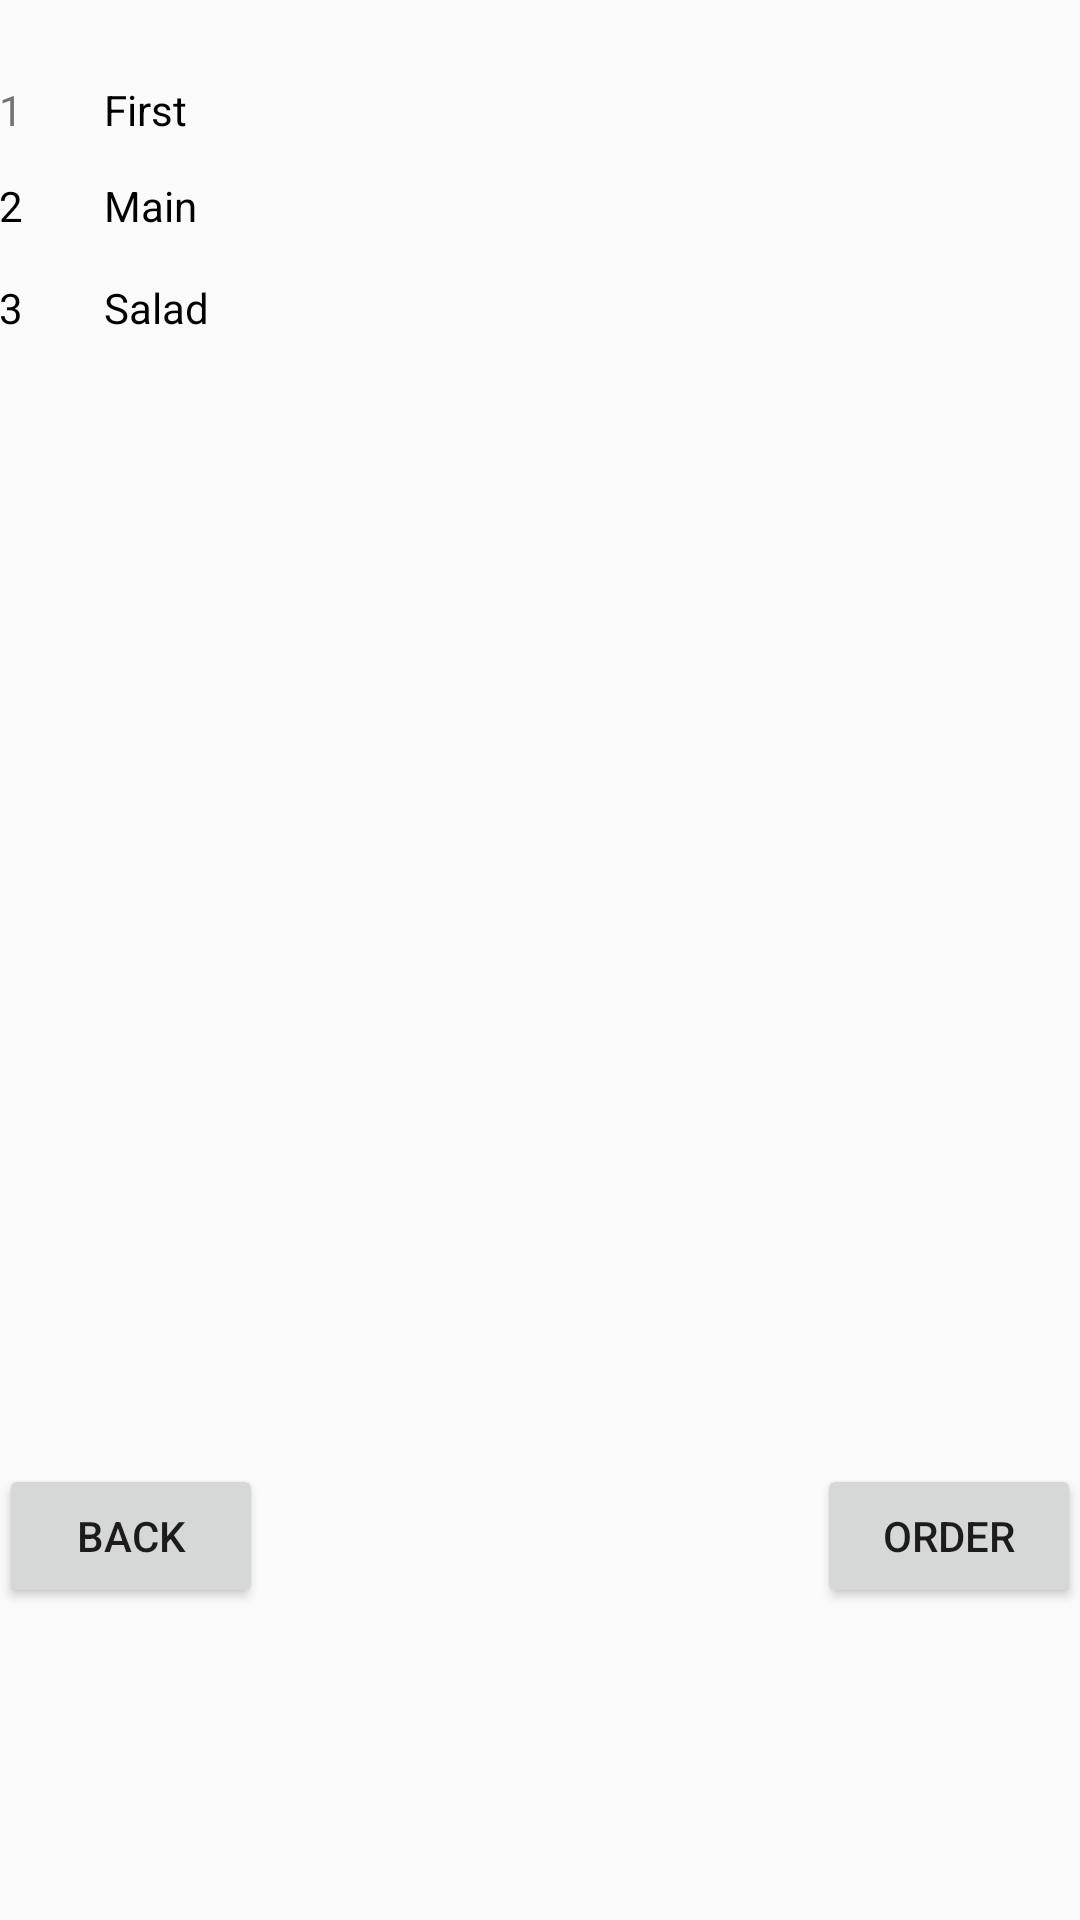

Reconstruct the res/layout file that produces this screen, plus the resources it refers to.
<!-- AndroidManifest.xml: application theme AppTheme -->
<!-- res/layout/activity_order.xml -->
<?xml version="1.0" encoding="utf-8"?>
<RelativeLayout xmlns:android="http://schemas.android.com/apk/res/android"
    xmlns:tools="http://schemas.android.com/tools"
    android:id="@+id/activity_order"
    android:layout_width="match_parent"
    android:layout_height="match_parent"
    android:paddingBottom="@dimen/activity_vertical_margin"
    android:paddingLeft="@dimen/activity_horizontal_margin"
    android:paddingRight="@dimen/activity_horizontal_margin"
    android:paddingTop="@dimen/activity_vertical_margin"
    tools:context="com.example.revuk.lunch.Order">

    <TextView
        android:text="1"
        android:layout_width="wrap_content"
        android:layout_height="wrap_content"
        android:layout_marginTop="27dp"
        android:id="@+id/textView"
        android:layout_alignParentTop="true"
        android:layout_alignParentStart="true"
        tools:textColor="@android:color/black" />

    <TextView
        android:text="First"
        android:layout_width="wrap_content"
        android:layout_height="wrap_content"
        android:layout_marginStart="27dp"
        android:id="@+id/textView2"
        android:layout_alignBaseline="@+id/textView"
        android:layout_alignBottom="@+id/textView"
        android:layout_toEndOf="@+id/textView"
        android:textColor="@android:color/black"/>

    <TextView
        android:text="2"
        android:layout_width="wrap_content"
        android:layout_height="wrap_content"
        android:layout_below="@+id/textView"
        android:layout_alignParentStart="true"
        android:layout_marginTop="13dp"
        android:id="@+id/textView3"
        android:textColor="@android:color/black" />

    <TextView
        android:text="Main"
        android:layout_width="wrap_content"
        android:layout_height="wrap_content"
        android:layout_alignBottom="@+id/textView3"
        android:layout_alignStart="@+id/textView2"
        android:id="@+id/textView4"
        android:textColor="@android:color/black"/>

    <TextView
        android:text="3"
        android:layout_width="wrap_content"
        android:layout_height="wrap_content"
        android:id="@+id/textView5"
        android:layout_below="@+id/textView3"
        android:layout_alignParentStart="true"
        android:layout_marginTop="15dp"
        android:textColor="@android:color/black" />

    <TextView
        android:text="Salad"
        android:layout_width="wrap_content"
        android:layout_height="wrap_content"
        android:layout_alignBottom="@+id/textView5"
        android:layout_alignStart="@+id/textView4"
        android:id="@+id/textView6"
        android:textColor="@android:color/black"/>

    <Button
        android:text="Back"
        android:layout_width="wrap_content"
        android:layout_height="wrap_content"
        android:id="@+id/button3"
        android:layout_alignParentBottom="true"
        android:layout_alignParentStart="true"
        android:layout_marginBottom="104dp"
        android:onClick="onClick"/>

    <Button
        android:text="Order"
        android:layout_width="wrap_content"
        android:layout_height="wrap_content"
        android:id="@+id/button2"
        android:layout_alignBaseline="@+id/button3"
        android:layout_alignBottom="@+id/button3"
        android:layout_alignParentEnd="true"
        android:onClick="onClick"/>

</RelativeLayout>
<!-- resources referenced by this layout -->
<resources>
  <style name="AppTheme" parent="Theme.AppCompat.Light.NoActionBar">
          
          <item name="colorPrimary">#26a69a</item>
          <item name="colorPrimaryDark">@color/colorPrimaryDark</item>
          <item name="colorAccent">@color/colorAccent</item>
      </style>
  <color name="colorPrimaryDark">#303F9F</color>
  <color name="colorAccent">#FF4081</color>
</resources>
